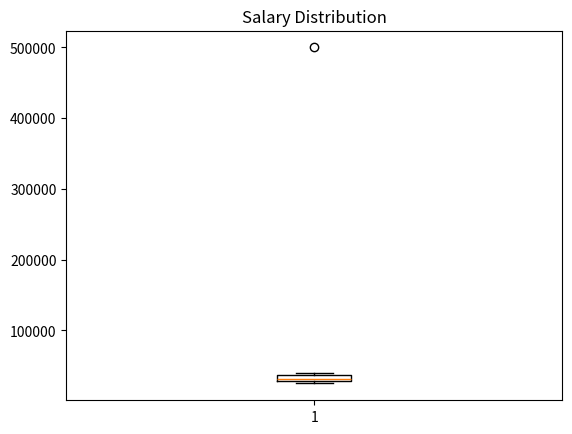

Recreate this plot in Python.
# import matplotlib.pyplot as plt

# days = [1,2,3,4,5]

# visitors = [100,120,140,170,200]

# plt.xlabel("Days")
# plt.ylabel("Visitors")
# plt.title("Visitors per day")

# plt.plot(days, visitors, linestyle='--', marker='o', linewidth=3, color='r')
# for i in range(len(days)) :
#     plt.text(days[i], visitors[i], visitors[i])

# plt.show()

# import matplotlib.pyplot as plt

# months = ['jan', 'feb', 'mar', 'apr', 'may', 'jun', 'jul', 'aug', 'sep', 'oct', 'nov', 'dec']

# sales = [1000, 1200, 1300, 1400, 1500, 1600, 1700, 1800, 1900, 2000, 2100, 2200]

# plt.xlabel("Months")
# plt.ylabel("Sales")
# plt.title("Sales per Month")

# plt.plot(months, sales, marker='o', linestyle='--', linewidth=2, color='g')
# plt.show()

# import matplotlib.pyplot as plt

# fruits = ["Apple", "Mango", "Orange", "Banana"]
# sales = [50, 80, 40, 70]

# plt.bar(fruits, sales)

# plt.title("Fruit Sales")

# plt.xlabel("Fruits")

# plt.ylabel("Sales")

# plt.show()


# import matplotlib.pyplot as plt

# students = ["A", "B", "C", "D", "E"]

# marks = [75, 90, 60, 85, 95]

# plt.bar(students, marks)

# plt.title("Student Marks")

# plt.xlabel("Students")

# plt.ylabel("Marks")

# plt.show()

# candidates = ["React", "Python", "ML", "AI"]

# selected = [25, 40, 15, 10]

# plt.bar(candidates, selected)

# plt.title("Selected Candidates by Skill")

# plt.xlabel("Skill")

# plt.ylabel("Candidates")

# plt.show()

# import matplotlib.pyplot as plt

# months = ['jan', 'feb', 'mar', 'apr', 'may', 'jun', 'jul', 'aug', 'sep', 'oct', 'nov', 'dec']

# sales = [1000, 1200, 1300, 1400, 1500, 1600, 1700, 1800, 1900, 2000, 2100, 2200]

# plt.xlabel("Months")
# plt.ylabel("Sales")
# plt.title("Sales per Month")

# plt.barh(months, sales, color='g')

# for i in range(len(months)) :
#     plt.text(i, sales[i], sales[i])

# plt.show()

# import matplotlib.pyplot as plt

# months = ['jan', 'feb', 'mar', 'apr', 'may', 'jun', 'jul', 'aug', 'sep', 'oct', 'nov', 'dec']

# sales = [1000, 1200, 1300, 1400, 1500, 1600, 1700, 1800, 1900, 2000, 2100, 2200]

# plt.xlabel("Months")
# plt.ylabel("Sales")
# plt.title("Sales per Month")

# plt.scatter(months, sales, color='g')

# plt.show()

# import matplotlib.pyplot as plt

# experience = [1,2,3,4,5,6]

# salary = [25000,35000,45000,55000,70000,85000]

# plt.scatter(experience, salary)

# plt.title("Experience vs Salary")

# plt.xlabel("Experience")

# plt.ylabel("Salary")

# plt.show()

# import matplotlib.pyplot as plt

# marks = [45,50,55,60,65,70,75,80,85,90]

# plt.hist(marks)

# plt.show()

# import matplotlib.pyplot as plt

# marks = [45,50,55,60,65,70,75,80,85,90]

# plt.hist(marks, bins=5)

# plt.title("Student Marks Distribution")

# plt.xlabel("Marks")

# plt.ylabel("Number of Students")

# plt.show()

# import matplotlib.pyplot as plt

# marks = [40,42,45,48,50,52,55,58,60,62,
#          65,68,70,72,75,78,80,85,88,90]

# plt.hist(marks, bins=5)

# plt.xlabel("Marks")
# plt.ylabel("Number of Students")
# plt.title("Marks Distribution")

# plt.show()

# import matplotlib.pyplot as plt

# marks = [
# 20,22,24,25,26,
# 27,28,29,
# 30,31,32,
# 75,78,80,82,85,
# 88,90,92
# ]

# plt.hist(marks,bins=5)

# plt.xlabel("Marks")
# plt.ylabel("Students")
# plt.title("Histogram Example")

# plt.show()

import matplotlib.pyplot as plt

salaries = [
    25000,
    28000,
    30000,
    32000,
    35000,
    40000,
    500000
]

plt.boxplot(salaries)

plt.title("Salary Distribution")

plt.show()

# Four Plots You Must Remember : 

# Plot	            Purpose
# =====             ========

# Line Plot	        Trends
# Bar Plot	        Compare Categories
# Scatter Plot	    Relationships
# Histogram	        Distribution
# Box Plot	        Outliers

# Matplotlib = Engine

# Seaborn = Luxury Car built on that Engine

# Matplotlib = More code

# Seaborn = Less code + Better visuals

# Lesson 1: Count Plot
# Why Count Plot?

# Suppose we have:

# Male
# Female
# Male
# Male
# Female
# Male

# Question:

# How many males?
# How many females?

# Count Plot answers this instantly.
